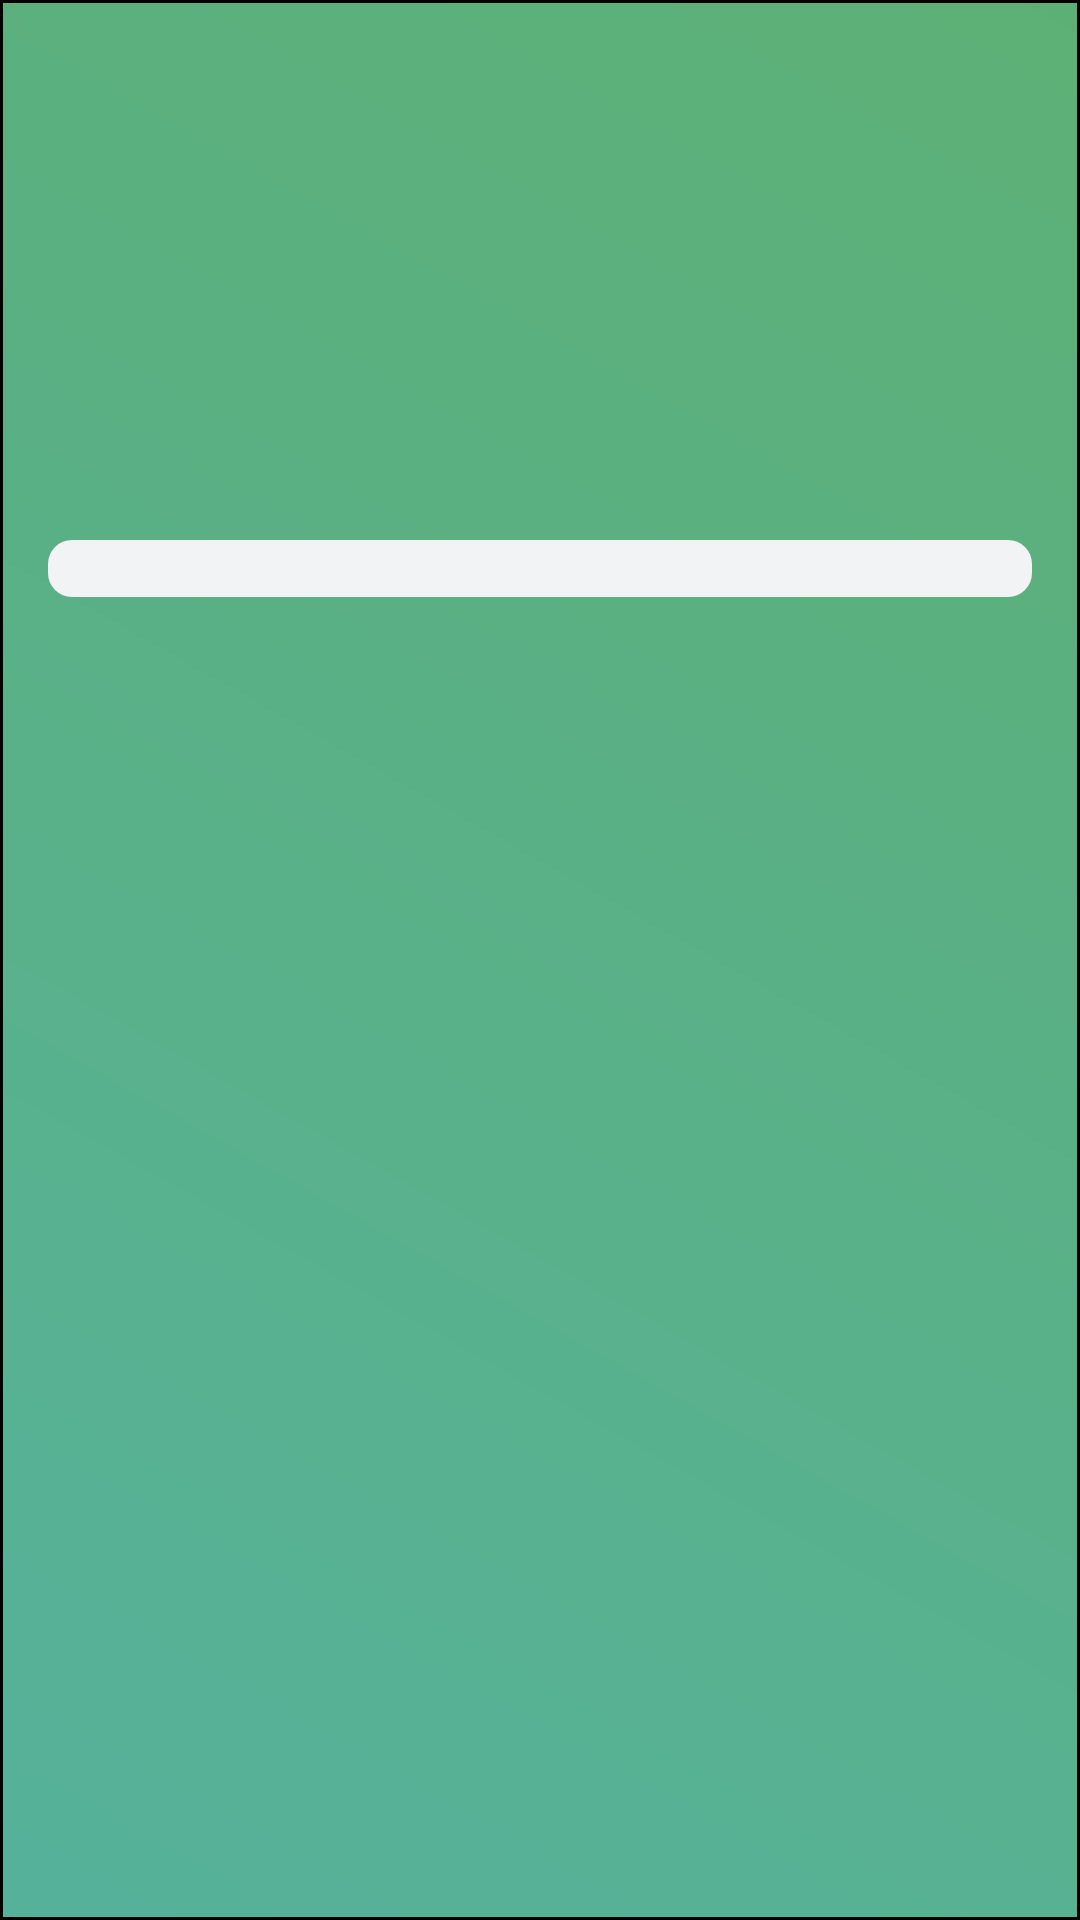

The Android layout XML behind this screen, and the referenced resources:
<!-- AndroidManifest.xml: application theme Theme.GoLogin -->
<!-- res/layout/fragment_user_info.xml -->
<?xml version="1.0" encoding="utf-8"?>
<androidx.constraintlayout.widget.ConstraintLayout xmlns:android="http://schemas.android.com/apk/res/android"
    xmlns:app="http://schemas.android.com/apk/res-auto"
    xmlns:tools="http://schemas.android.com/tools"
    android:layout_width="match_parent"
    android:layout_height="match_parent"
    android:background="@drawable/background_gradient"
    tools:context=".ui.userinfo.UserInfoFragment">

    
    <TextView
        android:id="@+id/txt_user_info"
        android:layout_marginRight="16dp"
        android:layout_marginLeft="16dp"
        android:layout_width="match_parent"
        android:layout_height="wrap_content"
        android:layout_marginTop="180dp"
        android:background="@drawable/circle"

        app:layout_constraintEnd_toEndOf="parent"
        app:layout_constraintStart_toStartOf="parent"
        app:layout_constraintTop_toTopOf="parent" />

</androidx.constraintlayout.widget.ConstraintLayout>
<!-- resources referenced by this layout -->
<resources>
  <!-- drawable background_gradient (drawable) -->
  <?xml version="1.0" encoding="utf-8"?>
  <shape
      xmlns:android="http://schemas.android.com/apk/res/android"
      android:shape="rectangle">
      <stroke
          android:width="1dp"
          android:color="#000000">
      </stroke>
      <gradient
          android:startColor="#5DB075"
          android:endColor="#56B19B"
          android:angle="225">
      </gradient>
  </shape>
  <!-- drawable circle (drawable) -->
  <?xml version="1.0" encoding="utf-8"?>
  <shape xmlns:android="http://schemas.android.com/apk/res/android"
      android:shape="rectangle">
      <corners
          android:bottomRightRadius="8dp"
          android:topRightRadius="8dp"
          android:bottomLeftRadius="8dp"
          android:topLeftRadius="8dp"/>
      <solid android:color="#F2F3F5" />
  </shape>
  <style name="Theme.GoLogin" parent="Theme.MaterialComponents.Light.NoActionBar">
          
  
          <item name="windowNoTitle">true</item>
          <item name="windowActionBar">false</item>
          <item name="android:windowFullscreen">true</item>
          <item name="android:windowContentOverlay">@null</item>
  
          <item name="colorPrimary">@color/purple_500</item>
          <item name="colorPrimaryVariant">@color/purple_700</item>
          <item name="colorOnPrimary">@color/white</item>
          
          <item name="colorSecondary">@color/teal_200</item>
          <item name="colorSecondaryVariant">@color/teal_700</item>
          <item name="colorOnSecondary">@color/black</item>
          
          <item name="android:statusBarColor" tools:targetApi="l">?attr/colorPrimaryVariant</item>
          
      </style>
  <!-- not gathered from this repository: default colours our renderer supplied (Android Studio template values) -->
  <color name="purple_500">#FF6200EE</color>
  <color name="purple_700">#FF3700B3</color>
  <color name="teal_200">#FF03DAC5</color>
  <color name="teal_700">#FF018786</color>
  <color name="black">#FF000000</color>
  <color name="white">#FFFFFFFF</color>
</resources>
